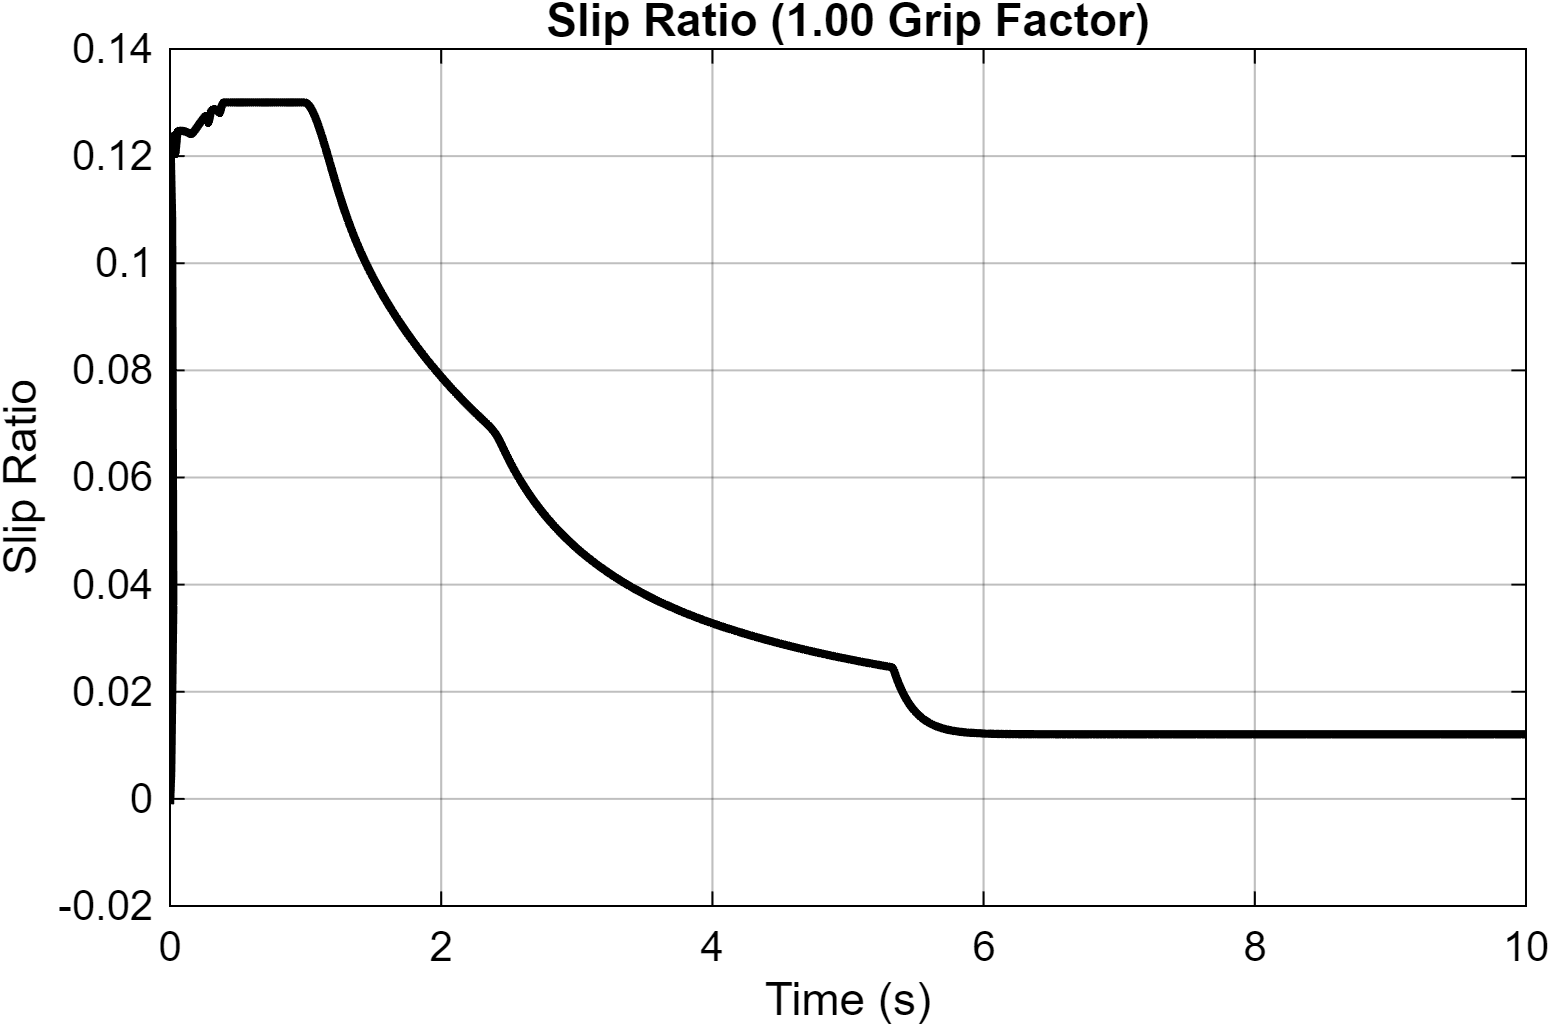

The table this chart was drawn from, first rows:
Time_s, Slip_Ratio
0, -0.001
5.7202695504156e-30, -0.001
4.86237765561523e-07, -0.0009941
1.78054953085245e-06, -0.0009787
3.08037664254893e-06, -0.0009634
4.38421167718998e-06, -0.0009483
5.69205751132066e-06, -0.0009334
7.00394079075413e-06, -0.0009187
8.31988775899332e-06, -0.0009041
9.63992535138554e-06, -0.0008897
1.09640803687464e-05, -0.0008755
1.22923800067233e-05, -0.0008615
1.36248518663149e-05, -0.0008476
1.49615237493265e-05, -0.0008339
1.6302423289841e-05, -0.0008203
1.76475790463332e-05, -0.0008069
1.8997019358225e-05, -0.0007937
2.03507730063624e-05, -0.0007806
2.17088689355039e-05, -0.0007677
2.30713365674205e-05, -0.000755
2.44382053390552e-05, -0.0007424
2.58095050798312e-05, -0.0007299
2.71852659826293e-05, -0.0007176
2.856551861367e-05, -0.0007055
2.9950293576201e-05, -0.0006935
3.13396218125694e-05, -0.0006816
3.27335346373108e-05, -0.0006699
3.41320636312324e-05, -0.0006584
3.55352408926624e-05, -0.0006469
3.69430983617042e-05, -0.0006357
3.83556687516251e-05, -0.0006245
3.97729850438873e-05, -0.0006135
4.11950801417128e-05, -0.0006026
4.26219878241753e-05, -0.0005919
4.40537417064169e-05, -0.0005813
4.54903760991162e-05, -0.0005708
4.69319255604463e-05, -0.0005605
4.83784249040824e-05, -0.0005503
4.9829909314747e-05, -0.0005402
5.12864144992231e-05, -0.0005303
5.27479763357945e-05, -0.0005204
5.42146311575053e-05, -0.0005107
5.56864156897337e-05, -0.0005011
5.71633670559348e-05, -0.0004917
5.86455226513779e-05, -0.0004823
6.0132920419368e-05, -0.0004731
6.16255984304613e-05, -0.000464
6.31235954791314e-05, -0.000455
6.46269504921049e-05, -0.0004461
6.61357029974661e-05, -0.0004373
6.76498928445896e-05, -0.0004287
6.91695605289334e-05, -0.0004201
7.06947466632348e-05, -0.0004117
7.22254922244512e-05, -0.0004034
7.37618391441381e-05, -0.0003952
7.53038293496697e-05, -0.000387
7.68515053906702e-05, -0.000379
7.84049103577451e-05, -0.0003711
7.99640875975348e-05, -0.0003633
8.15290812140142e-05, -0.0003556
... 76,331 more rows
